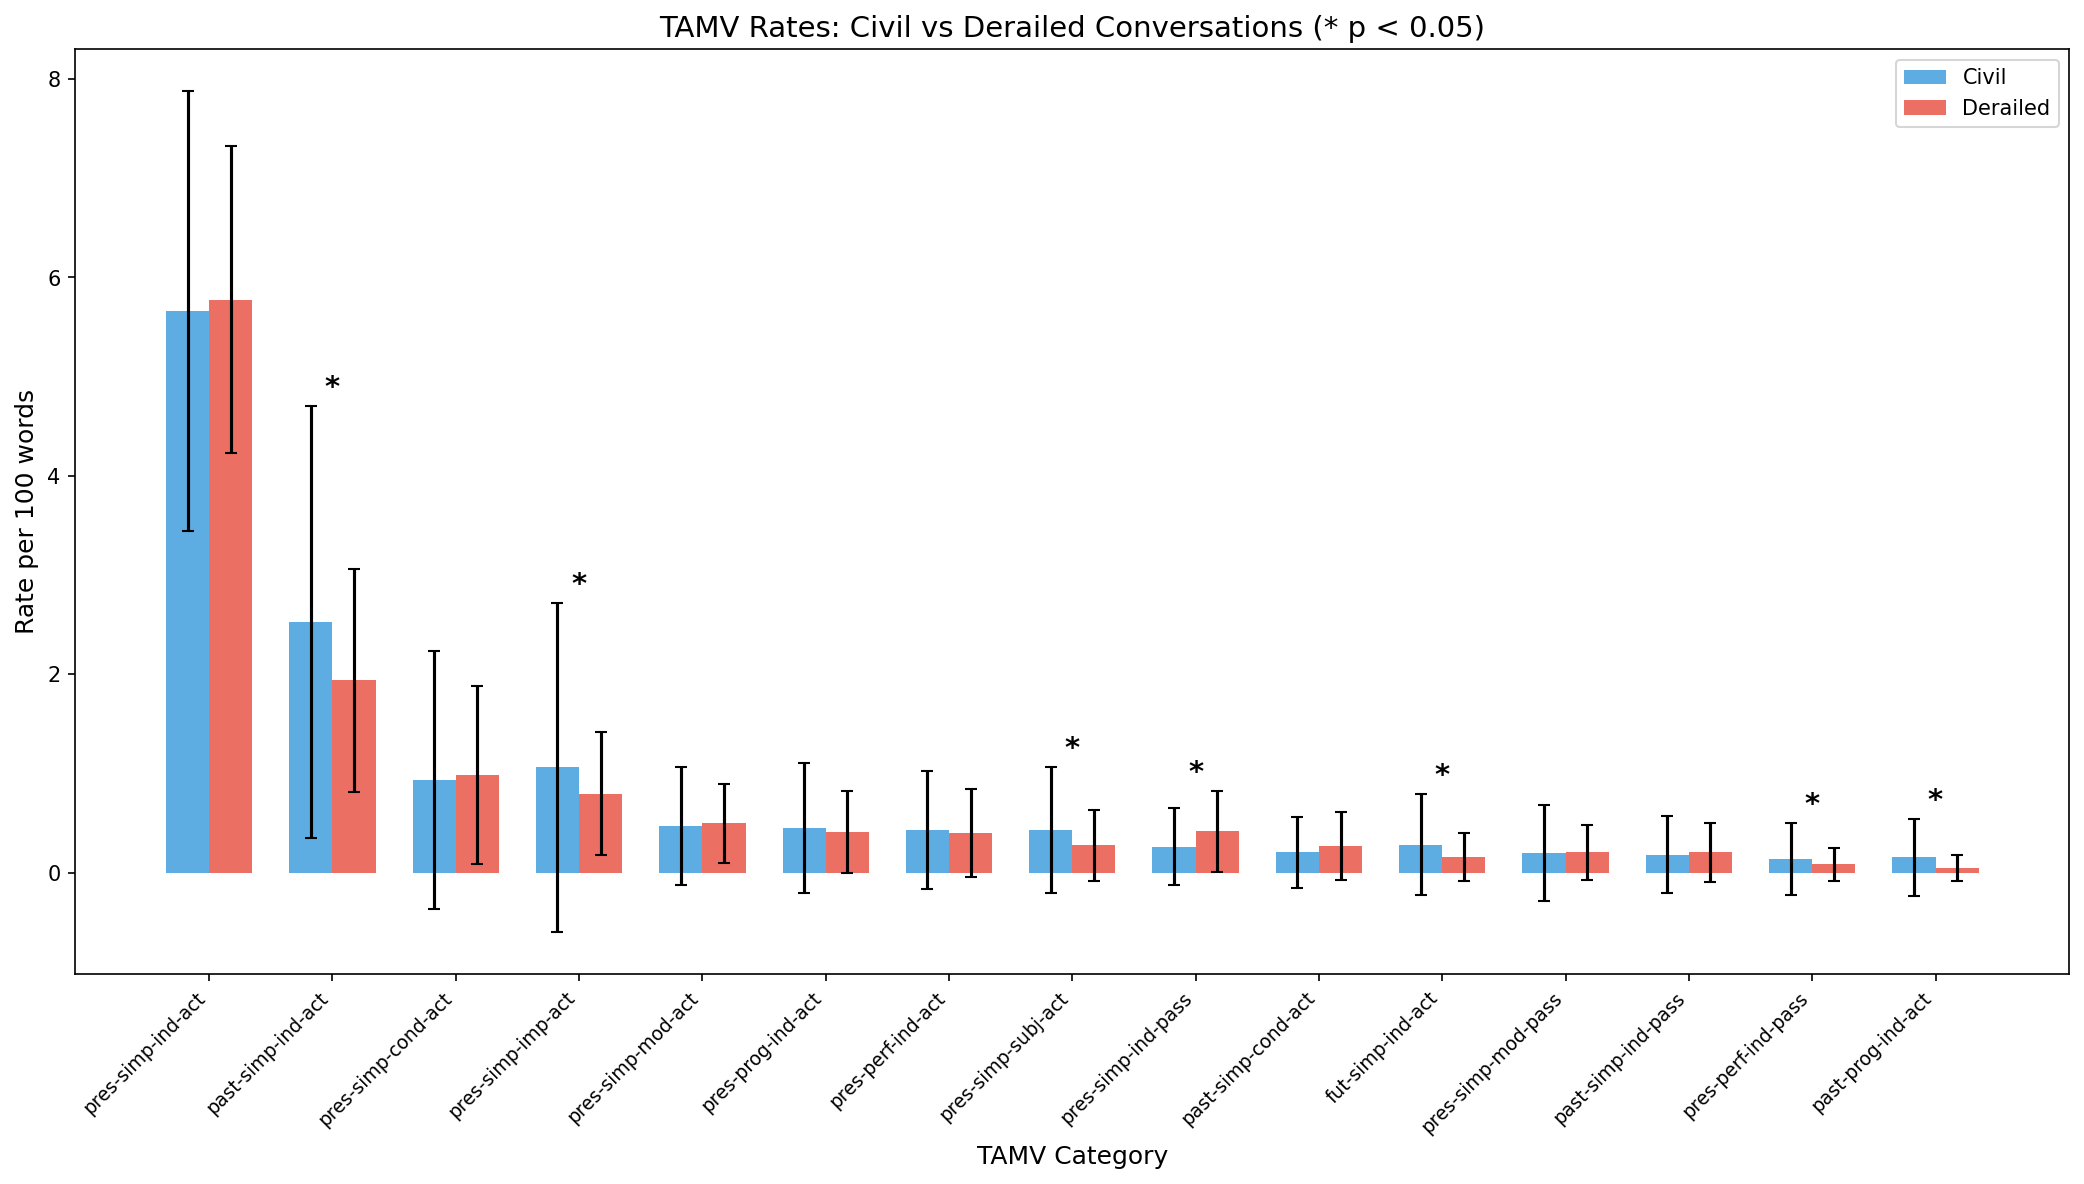

The data file committed next to this chart (first rows):
tamv_label	civil_mean	civil_std	civil_n	derailed_mean	derailed_std	derailed_n	difference	cohens_d	t_stat	p_value	significant
future-perfect-conditional-active	0.000000	0.000000	117	0.001100	0.01912	302	0.001100	0.0814	-0.6220	0.5343	0
future-perfect-conditional-passive	0.000000	0.000000	117	0.000000	0.000000	302	0.000000	0.0000	nan	nan	0
future-perfect-imperative-active	0.000000	0.000000	117	0.000000	0.000000	302	0.000000	0.0000	nan	nan	0
future-perfect-imperative-passive	0.000000	0.000000	117	0.000000	0.000000	302	0.000000	0.0000	nan	nan	0
future-perfect-indicative-active	0.000000	0.000000	117	0.000780	0.01356	302	0.000780	0.0814	-0.6220	0.5343	0
future-perfect-indicative-passive	0.000000	0.000000	117	0.000000	0.000000	302	0.000000	0.0000	nan	nan	0
future-perfect-infinitival-active	0.000000	0.000000	117	0.000000	0.000000	302	0.000000	0.0000	nan	nan	0
future-perfect-infinitival-passive	0.000000	0.000000	117	0.000000	0.000000	302	0.000000	0.0000	nan	nan	0
future-perfect-modal-active	0.000000	0.000000	117	0.000000	0.000000	302	0.000000	0.0000	nan	nan	0
future-perfect-modal-passive	0.000000	0.000000	117	0.000000	0.000000	302	0.000000	0.0000	nan	nan	0
future-perfect-participle-active	0.000000	0.000000	117	0.000000	0.000000	302	0.000000	0.0000	nan	nan	0
future-perfect-participle-passive	0.000000	0.000000	117	0.000000	0.000000	302	0.000000	0.0000	nan	nan	0
future-perfect-progressive-conditional-a…	0.000000	0.000000	117	0.000000	0.000000	302	0.000000	0.0000	nan	nan	0
future-perfect-progressive-conditional-p…	0.000000	0.000000	117	0.000000	0.000000	302	0.000000	0.0000	nan	nan	0
future-perfect-progressive-imperative-ac…	0.000000	0.000000	117	0.000000	0.000000	302	0.000000	0.0000	nan	nan	0
future-perfect-progressive-imperative-pa…	0.000000	0.000000	117	0.000000	0.000000	302	0.000000	0.0000	nan	nan	0
future-perfect-progressive-indicative-ac…	0.000000	0.000000	117	0.000000	0.000000	302	0.000000	0.0000	nan	nan	0
future-perfect-progressive-indicative-pa…	0.000000	0.000000	117	0.000000	0.000000	302	0.000000	0.0000	nan	nan	0
future-perfect-progressive-infinitival-a…	0.000000	0.000000	117	0.000000	0.000000	302	0.000000	0.0000	nan	nan	0
future-perfect-progressive-infinitival-p…	0.000000	0.000000	117	0.000000	0.000000	302	0.000000	0.0000	nan	nan	0
future-perfect-progressive-modal-active	0.000000	0.000000	117	0.000000	0.000000	302	0.000000	0.0000	nan	nan	0
future-perfect-progressive-modal-passive	0.000000	0.000000	117	0.000000	0.000000	302	0.000000	0.0000	nan	nan	0
future-perfect-progressive-participle-ac…	0.000000	0.000000	117	0.000000	0.000000	302	0.000000	0.0000	nan	nan	0
future-perfect-progressive-participle-pa…	0.000000	0.000000	117	0.000000	0.000000	302	0.000000	0.0000	nan	nan	0
future-perfect-progressive-subjunctive-a…	0.000000	0.000000	117	0.000000	0.000000	302	0.000000	0.0000	nan	nan	0
future-perfect-progressive-subjunctive-p…	0.000000	0.000000	117	0.000000	0.000000	302	0.000000	0.0000	nan	nan	0
future-perfect-subjunctive-active	0.000000	0.000000	117	0.000000	0.000000	302	0.000000	0.0000	nan	nan	0
future-perfect-subjunctive-passive	0.000000	0.000000	117	0.000000	0.000000	302	0.000000	0.0000	nan	nan	0
future-progressive-conditional-active	0.000000	0.000000	117	0.002756	0.02889	302	0.002756	0.1349	-1.031	0.303	0
future-progressive-conditional-passive	0.000000	0.000000	117	0.000000	0.000000	302	0.000000	0.0000	nan	nan	0
future-progressive-imperative-active	0.000000	0.000000	117	0.000000	0.000000	302	0.000000	0.0000	nan	nan	0
future-progressive-imperative-passive	0.000000	0.000000	117	0.000000	0.000000	302	0.000000	0.0000	nan	nan	0
future-progressive-indicative-active	0.02101	0.1419	117	0.009213	0.04978	302	-0.0118	-0.1110	1.261	0.208	0
future-progressive-indicative-passive	0.000000	0.000000	117	0.000000	0.000000	302	0.000000	0.0000	nan	nan	0
future-progressive-infinitival-active	0.000000	0.000000	117	0.000000	0.000000	302	0.000000	0.0000	nan	nan	0
future-progressive-infinitival-passive	0.000000	0.000000	117	0.000000	0.000000	302	0.000000	0.0000	nan	nan	0
future-progressive-modal-active	0.000000	0.000000	117	0.000000	0.000000	302	0.000000	0.0000	nan	nan	0
future-progressive-modal-passive	0.000000	0.000000	117	0.000000	0.000000	302	0.000000	0.0000	nan	nan	0
future-progressive-participle-active	0.000000	0.000000	117	0.000000	0.000000	302	0.000000	0.0000	nan	nan	0
future-progressive-participle-passive	0.000000	0.000000	117	0.000000	0.000000	302	0.000000	0.0000	nan	nan	0
future-progressive-subjunctive-active	0.000000	0.000000	117	0.000000	0.000000	302	0.000000	0.0000	nan	nan	0
future-progressive-subjunctive-passive	0.000000	0.000000	117	0.000000	0.000000	302	0.000000	0.0000	nan	nan	0
future-simple-conditional-active	0.0577	0.1729	117	0.05313	0.13	302	-0.004572	-0.0299	0.2931	0.7696	0
future-simple-conditional-passive	0.01356	0.08685	117	0.004178	0.03772	302	-0.009380	-0.1401	1.541	0.1241	0
future-simple-imperative-active	0.000000	0.000000	117	0.000000	0.000000	302	0.000000	0.0000	nan	nan	0
future-simple-imperative-passive	0.000000	0.000000	117	0.000000	0.000000	302	0.000000	0.0000	nan	nan	0
future-simple-indicative-active	0.2805	0.5095	117	0.1605	0.2425	302	-0.12	-0.3007	3.254	0.001231	1
future-simple-indicative-passive	0.03737	0.1677	117	0.02328	0.08628	302	-0.01409	-0.1057	1.127	0.2606	0
future-simple-infinitival-active	0.000000	0.000000	117	0.000000	0.000000	302	0.000000	0.0000	nan	nan	0
future-simple-infinitival-passive	0.000000	0.000000	117	0.000000	0.000000	302	0.000000	0.0000	nan	nan	0
future-simple-modal-active	0.000000	0.000000	117	0.000000	0.000000	302	0.000000	0.0000	nan	nan	0
future-simple-modal-passive	0.000000	0.000000	117	0.000000	0.000000	302	0.000000	0.0000	nan	nan	0
future-simple-participle-active	0.000000	0.000000	117	0.000000	0.000000	302	0.000000	0.0000	nan	nan	0
future-simple-participle-passive	0.000000	0.000000	117	0.000000	0.000000	302	0.000000	0.0000	nan	nan	0
future-simple-subjunctive-active	0.000000	0.000000	117	0.000000	0.000000	302	0.000000	0.0000	nan	nan	0
future-simple-subjunctive-passive	0.000000	0.000000	117	0.000000	0.000000	302	0.000000	0.0000	nan	nan	0
past-perfect-conditional-active	0.005149	0.05569	117	0.005073	0.03316	302	-0.000076	-0.0017	0.0171	0.9864	0
past-perfect-conditional-passive	0.001197	0.01295	117	0.000933	0.01621	302	-0.000264	-0.0180	0.1579	0.8746	0
past-perfect-imperative-active	0.000000	0.000000	117	0.000000	0.000000	302	0.000000	0.0000	nan	nan	0
past-perfect-imperative-passive	0.000000	0.000000	117	0.000000	0.000000	302	0.000000	0.0000	nan	nan	0
... 108 more rows
